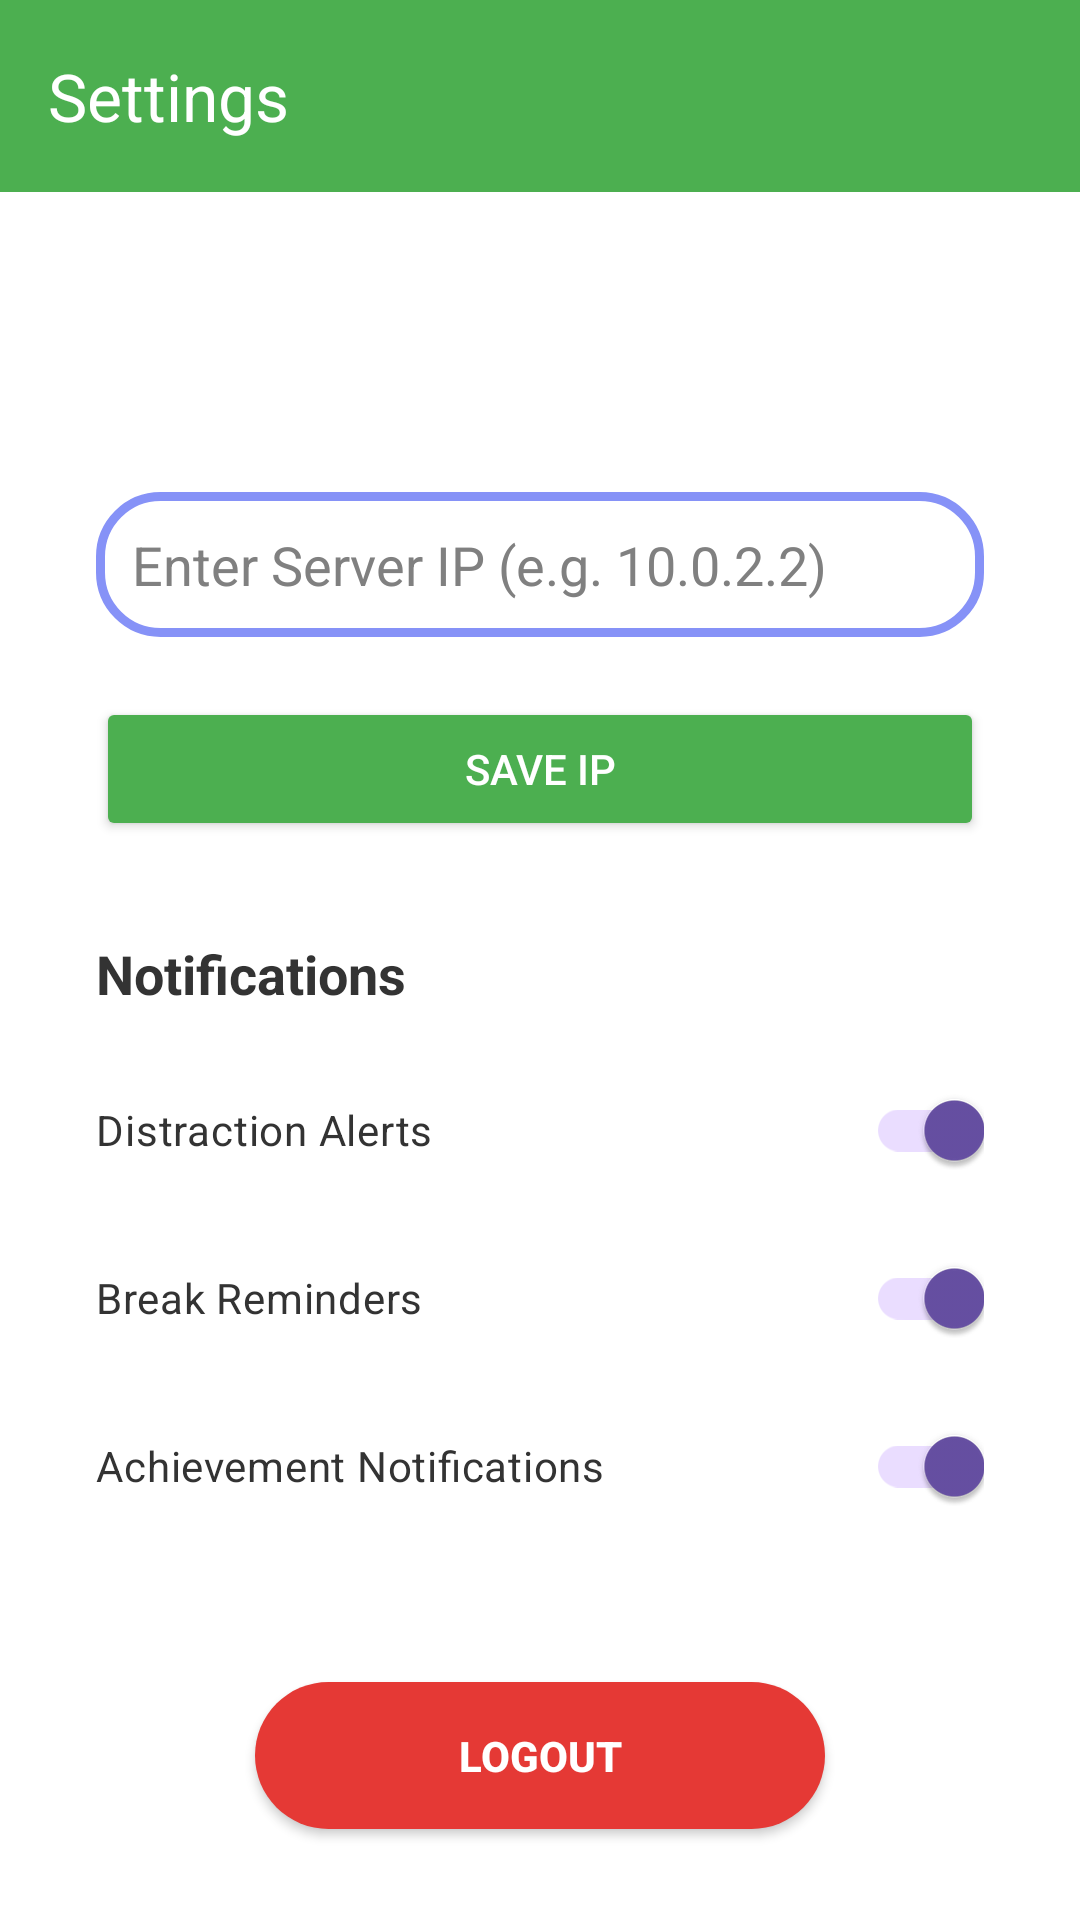

Write the Android layout XML for this screen, with the resource values it uses.
<!-- AndroidManifest.xml: application theme Theme.StudyTrackerBasicTest -->
<!-- res/layout/fragment_settings.xml -->
<?xml version="1.0" encoding="utf-8"?>
<androidx.constraintlayout.widget.ConstraintLayout
    xmlns:android="http://schemas.android.com/apk/res/android"
    xmlns:app="http://schemas.android.com/apk/res-auto"
    xmlns:tools="http://schemas.android.com/tools"
    android:layout_width="match_parent"
    android:layout_height="match_parent"
    android:background="#FFFFFF"
    tools:context=".SettingsFragment">

    
    <androidx.appcompat.widget.Toolbar
        android:id="@+id/toolbar_settings"
        android:layout_width="match_parent"
        android:layout_height="?attr/actionBarSize"
        android:background="@color/green_primary"
        app:title="Settings"
        app:titleTextColor="#FFFFFF"
        app:layout_constraintTop_toTopOf="parent" />

    
    <EditText
        android:id="@+id/ipInput"
        android:layout_width="0dp"
        android:layout_height="wrap_content"
        android:hint="Enter Server IP (e.g. 10.0.2.2)"
        android:inputType="text"
        android:padding="12dp"
        android:background="@drawable/custom_edittext"
        android:textColor="@color/black"
        android:textColorHint="@color/gray"
        android:layout_marginTop="100dp"
        android:layout_marginStart="32dp"
        android:layout_marginEnd="32dp"
        app:layout_constraintTop_toBottomOf="@id/toolbar_settings"
        app:layout_constraintStart_toStartOf="parent"
        app:layout_constraintEnd_toEndOf="parent"/>

    
    <Button
        android:id="@+id/saveBtn"
        android:layout_width="0dp"
        android:layout_height="wrap_content"
        android:text="Save IP"
        android:backgroundTint="@color/green_primary"
        android:textColor="@android:color/white"
        android:layout_marginTop="20dp"
        android:layout_marginStart="32dp"
        android:layout_marginEnd="32dp"
        app:layout_constraintTop_toBottomOf="@id/ipInput"
        app:layout_constraintStart_toStartOf="parent"
        app:layout_constraintEnd_toEndOf="parent"/>

    
    <TextView
        android:id="@+id/notificationSettingsTitle"
        android:layout_width="wrap_content"
        android:layout_height="wrap_content"
        android:text="Notifications"
        android:textColor="@color/text_primary"
        android:textStyle="bold"
        android:textSize="18sp"
        android:layout_marginTop="32dp"
        android:layout_marginStart="32dp"
        app:layout_constraintTop_toBottomOf="@id/saveBtn"
        app:layout_constraintStart_toStartOf="parent"/>

    
    <androidx.appcompat.widget.SwitchCompat
        android:id="@+id/switchDistractionAlerts"
        android:layout_width="0dp"
        android:layout_height="wrap_content"
        android:text="Distraction Alerts"
        android:textColor="@color/text_primary"
        android:checked="true"
        android:layout_marginTop="16dp"
        android:layout_marginStart="32dp"
        android:layout_marginEnd="32dp"
        app:layout_constraintTop_toBottomOf="@id/notificationSettingsTitle"
        app:layout_constraintStart_toStartOf="parent"
        app:layout_constraintEnd_toEndOf="parent"/>

    
    <androidx.appcompat.widget.SwitchCompat
        android:id="@+id/switchBreakReminders"
        android:layout_width="0dp"
        android:layout_height="wrap_content"
        android:text="Break Reminders"
        android:textColor="@color/text_primary"
        android:checked="true"
        android:layout_marginTop="8dp"
        android:layout_marginStart="32dp"
        android:layout_marginEnd="32dp"
        app:layout_constraintTop_toBottomOf="@id/switchDistractionAlerts"
        app:layout_constraintStart_toStartOf="parent"
        app:layout_constraintEnd_toEndOf="parent"/>

    
    <androidx.appcompat.widget.SwitchCompat
        android:id="@+id/switchAchievements"
        android:layout_width="0dp"
        android:layout_height="wrap_content"
        android:text="Achievement Notifications"
        android:textColor="@color/text_primary"
        android:checked="true"
        android:layout_marginTop="8dp"
        android:layout_marginStart="32dp"
        android:layout_marginEnd="32dp"
        app:layout_constraintTop_toBottomOf="@id/switchBreakReminders"
        app:layout_constraintStart_toStartOf="parent"
        app:layout_constraintEnd_toEndOf="parent"/>

    
    <Button
        android:id="@+id/logoutBtn"
        android:layout_width="190dp"
        android:layout_height="49dp"
        android:layout_marginTop="48dp"
        android:background="@drawable/rounded_button_red"
        android:text="Logout"
        android:textColor="@android:color/white"
        android:textStyle="bold"
        app:backgroundTint="@null"
        app:layout_constraintTop_toBottomOf="@id/switchAchievements"
        app:layout_constraintStart_toStartOf="parent"
        app:layout_constraintEnd_toEndOf="parent"
        app:layout_constraintHorizontal_bias="0.5"/>

</androidx.constraintlayout.widget.ConstraintLayout>
<!-- resources referenced by this layout -->
<resources>
  <color name="black">#FF000000</color>
  <color name="gray">#808080</color>
  <color name="green_primary">#4CAF50</color>
  <color name="text_primary">#333333</color>
  <!-- drawable custom_edittext (drawable) -->
  <?xml version="1.0" encoding="utf-8"?>
  <shape xmlns:android="http://schemas.android.com/apk/res/android"
      android:shape="rectangle">
  
  
      <stroke android:color="@color/purple"
          android:width="3dp"/>
      <corners android:radius="20dp"/>
  
  </shape>
  <!-- drawable rounded_button_red (drawable) -->
  <?xml version="1.0" encoding="utf-8"?>
  <selector xmlns:android="http://schemas.android.com/apk/res/android">
      <item android:state_pressed="true">
          <shape android:shape="rectangle">
              <solid android:color="@color/red_pressed"/>
              <corners android:radius="25dp"/>
          </shape>
      </item>
      <item>
          <shape android:shape="rectangle">
              <solid android:color="@color/red_primary"/>
              <corners android:radius="25dp"/>
          </shape>
      </item>
  </selector>
  <style name="Theme.StudyTrackerBasicTest" parent="Base.Theme.StudyTrackerBasicTest" />
  <color name="purple">#8692f7</color>
  <color name="red_pressed">#C62828</color>
  <color name="red_primary">#E53935</color>
  <style name="Base.Theme.StudyTrackerBasicTest" parent="Theme.Material3.DayNight.NoActionBar">
          
          
      </style>
</resources>
